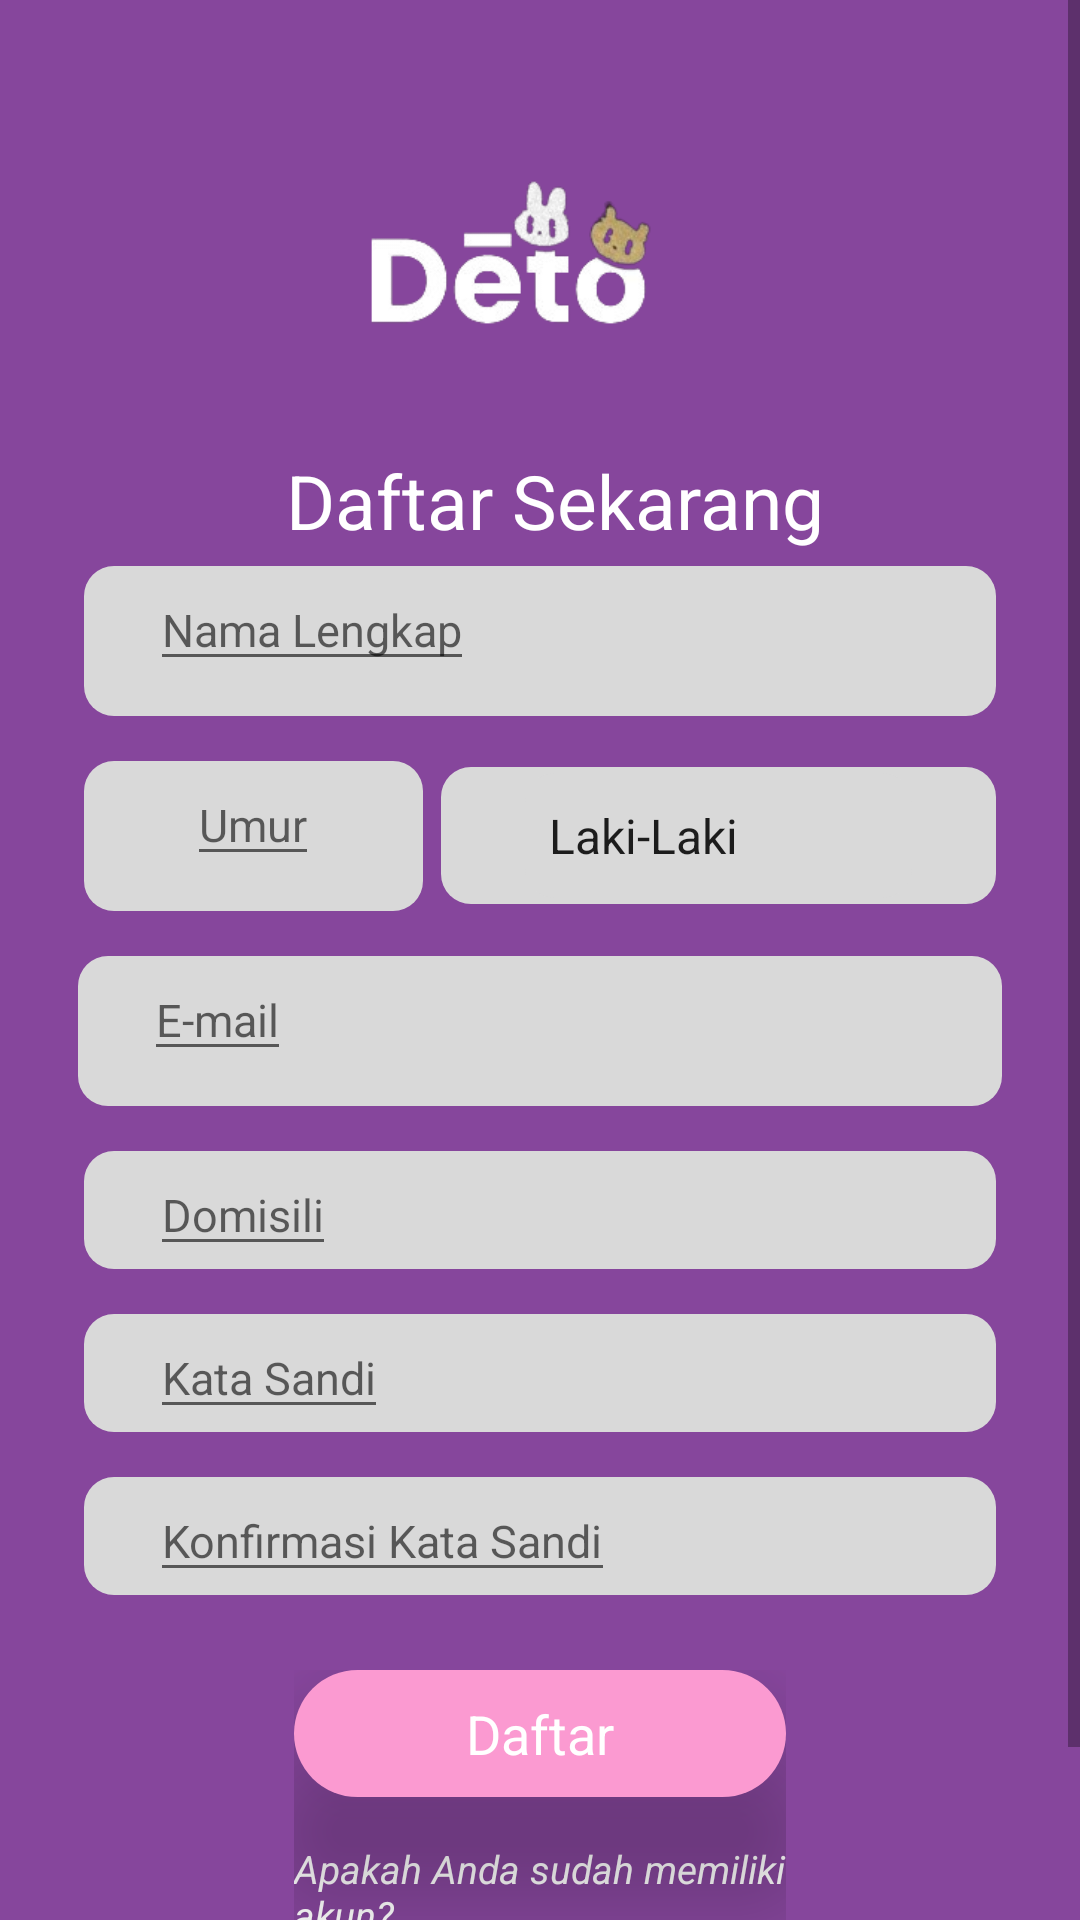

Android layout source for this screen:
<!-- AndroidManifest.xml: application theme Theme.Deto -->
<!-- res/layout/activity_register.xml -->
<?xml version="1.0" encoding="utf-8"?>
<LinearLayout xmlns:android="http://schemas.android.com/apk/res/android"
    xmlns:app="http://schemas.android.com/apk/res-auto"
    android:background="@drawable/title_background_shape"
    android:orientation="vertical"
    android:layout_width="match_parent"
    android:layout_height="match_parent">

    <ScrollView
        android:id="@+id/scrollView"
        android:layout_width="match_parent"
        android:layout_height="match_parent"
        android:layout_weight="1"
        android:fillViewport="true">
        <LinearLayout
            android:layout_width="match_parent"
            android:layout_height="match_parent"
            android:orientation="vertical">

            
            <LinearLayout
                android:id="@+id/layoutTitleText"
                android:layout_width="match_parent"
                android:layout_height="wrap_content"
                android:layout_marginBottom="5dp"
                android:layout_marginStart="10dp"
                android:orientation="vertical"
                android:gravity="center_horizontal">

                <ImageView
                    android:id="@+id/imageView2"
                    android:layout_width="166dp"
                    android:layout_height="150dp"
                    app:srcCompat="@drawable/logo" />


                <TextView
                    android:id="@+id/textSubtitle"
                    android:textColor="#FFFFFF"
                    android:textSize="25sp"
                    android:layout_gravity="center_horizontal"
                    android:layout_height="wrap_content"
                    android:layout_width="wrap_content"
                    android:text="Daftar Sekarang" />
            </LinearLayout>

            
            <LinearLayout
                android:id="@+id/layoutFullName"
                android:layout_width="match_parent"
                android:layout_height="50dp"
                android:background="@drawable/input_background_shape"
                android:paddingVertical="1dp"
                android:paddingHorizontal="22dp"
                android:layout_marginBottom="15dp"
                android:layout_marginHorizontal="28dp"
                android:orientation="vertical">

                <EditText
                    android:id="@+id/textFullName"
                    android:textColor="#000000"
                    android:textSize="15sp"
                    android:layout_height="wrap_content"
                    android:layout_width="wrap_content"
                    android:hint="Nama Lengkap" />
            </LinearLayout>

            
            <LinearLayout
                android:id="@+id/layoutAge"
                android:layout_width="match_parent"
                android:layout_height="wrap_content"
                android:gravity="center_vertical"

                android:layout_marginBottom="15dp"
                android:layout_marginHorizontal="28dp"
                android:orientation="horizontal">

                <LinearLayout
                    android:id="@+id/layoutAgeLabel"
                    android:layout_width="113dp"
                    android:layout_height="50dp"
                    android:gravity="center_horizontal"
                    android:background="@drawable/input_background_shape"
                    android:paddingVertical="1dp"
                    android:orientation="vertical">

                    <EditText
                        android:id="@+id/textAgeLabel"
                        android:textColor="#000000"
                        android:textSize="15sp"
                        android:layout_height="wrap_content"
                        android:layout_width="wrap_content"
                        android:hint="Umur" />
                </LinearLayout>

                <View
                    android:layout_width="0dp"
                    android:layout_height="0dp"
                    android:layout_weight="1" />

                <LinearLayout
                    android:id="@+id/layoutGender"
                    android:layout_width="185dp"
                    android:layout_height="wrap_content"
                    android:gravity="center_horizontal"
                    android:background="@drawable/input_background_shape"
                    android:paddingVertical="2dp"
                    android:orientation="vertical">

                    <Spinner
                        android:id="@+id/spinnerGender"
                        android:layout_width="match_parent"
                        android:layout_height="wrap_content"
                        android:layout_marginHorizontal="28dp"
                        android:background="@drawable/input_background_shape"
                        android:paddingVertical="10dp"
                        android:entries="@array/gender_options" />
                </LinearLayout>
            </LinearLayout>

            
            <LinearLayout
                android:id="@+id/layoutEmail"
                android:layout_width="match_parent"
                android:layout_height="50dp"
                android:background="@drawable/input_background_shape"
                android:paddingVertical="1dp"
                android:paddingHorizontal="22dp"
                android:layout_marginBottom="15dp"
                android:layout_marginHorizontal="26dp"
                android:orientation="vertical">

                <EditText
                    android:id="@+id/textEmail"
                    android:textColor="#000000"
                    android:textSize="15sp"
                    android:layout_height="wrap_content"
                    android:layout_width="wrap_content"
                    android:hint="E-mail" />
            </LinearLayout>

            
            <LinearLayout
                android:id="@+id/layoutLocation"
                android:layout_width="match_parent"
                android:layout_height="wrap_content"
                android:background="@drawable/input_background_shape"
                android:paddingVertical="1dp"
                android:paddingHorizontal="22dp"
                android:layout_marginBottom="15dp"
                android:layout_marginHorizontal="28dp"
                android:orientation="vertical">

                <EditText
                    android:id="@+id/textLocation"
                    android:textColor="#000000"
                    android:textSize="15sp"
                    android:layout_height="wrap_content"
                    android:layout_width="wrap_content"
                    android:hint="Domisili" />
            </LinearLayout>

            
            <LinearLayout
                android:id="@+id/layoutPassword"
                android:layout_width="match_parent"
                android:layout_height="wrap_content"
                android:background="@drawable/input_background_shape"
                android:paddingVertical="1dp"
                android:paddingHorizontal="22dp"
                android:layout_marginBottom="15dp"
                android:layout_marginHorizontal="28dp"
                android:orientation="vertical">

                <EditText
                    android:id="@+id/textPassword"
                    android:textColor="#000000"
                    android:textSize="15sp"
                    android:layout_height="wrap_content"
                    android:layout_width="wrap_content"
                    android:hint="Kata Sandi"
                    android:inputType="textPassword"/>
            </LinearLayout>

            
            <LinearLayout
                android:id="@+id/layoutConfirmPassword"
                android:layout_width="match_parent"
                android:layout_height="wrap_content"
                android:background="@drawable/input_background_shape"
                android:paddingVertical="1dp"
                android:paddingHorizontal="22dp"
                android:layout_marginBottom="15dp"
                android:layout_marginHorizontal="28dp"
                android:orientation="vertical">

                <EditText
                    android:id="@+id/textConfirmPassword"
                    android:textColor="#000000"
                    android:textSize="15sp"
                    android:layout_height="wrap_content"
                    android:layout_width="wrap_content"
                    android:hint="Konfirmasi Kata Sandi"
                    android:inputType="textPassword"/>
            </LinearLayout>

            <LinearLayout
                android:layout_width="match_parent"
                android:layout_height="wrap_content"
                android:layout_marginTop="10dp"
                android:layout_marginHorizontal="98dp"
                android:orientation="vertical">

                
                <LinearLayout
                    android:id="@+id/layoutRegisterButton"
                    android:layout_width="match_parent"
                    android:layout_height="wrap_content"
                    android:gravity="center_horizontal"
                    android:background="@drawable/button_background_shape"
                    android:paddingVertical="9dp"
                    android:layout_marginBottom="9dp"
                    android:elevation="25dp"
                    android:orientation="vertical">

                    <TextView
                        android:id="@+id/buttonRegister"
                        android:textColor="#FFFFFF"
                        android:textSize="18sp"
                        android:layout_height="wrap_content"
                        android:layout_width="wrap_content"
                        android:text="Daftar" />
                </LinearLayout>

                
                <TextView
                    android:id="@+id/textAlreadyHaveAccount"
                    android:textColor="#FFFFFF"
                    android:textSize="13sp"
                    android:layout_gravity="center_horizontal"
                    android:layout_marginBottom="14dp"
                    android:layout_marginTop="6dp"
                    android:textStyle="italic"
                    android:layout_height="wrap_content"
                    android:layout_width="wrap_content"
                    android:text="Apakah Anda sudah memiliki akun?" />

                
                <LinearLayout
                    android:id="@+id/layoutLoginButton"
                    android:layout_width="match_parent"
                    android:layout_height="wrap_content"
                    android:gravity="center_horizontal"
                    android:background="@drawable/button_background_shape"
                    android:paddingVertical="9dp"
                    android:elevation="25dp"
                    android:orientation="vertical">

                    <TextView
                        android:id="@+id/buttonLogin"
                        android:textColor="#FFFFFF"
                        android:textSize="18sp"
                        android:layout_height="wrap_content"
                        android:layout_width="wrap_content"
                        android:text="Masuk" />
                </LinearLayout>
            </LinearLayout>


        </LinearLayout>
    </ScrollView>
</LinearLayout>
<!-- resources referenced by this layout -->
<resources>
  <string-array name="gender_options">
          <item>Laki-Laki</item>
          <item>Perempuan</item>
      </string-array>
  <!-- drawable button_background_shape (drawable) -->
  <?xml version="1.0" encoding="utf-8"?>
  <shape xmlns:android="http://schemas.android.com/apk/res/android">
      <solid android:color="#FFFB9AD1" />
      <corners android:radius="25dp" />
  </shape>
  <!-- drawable input_background_shape (drawable) -->
  <?xml version="1.0" encoding="utf-8"?>
  <shape xmlns:android="http://schemas.android.com/apk/res/android">
      <solid android:color="#FFD9D9D9" />
      <corners android:radius="10dp" />
  </shape>
  <!-- drawable logo: png bitmap (drawable, 21197 bytes) -->
  <!-- drawable title_background_shape (drawable) -->
  <?xml version="1.0" encoding="utf-8"?>
  <shape xmlns:android="http://schemas.android.com/apk/res/android">
      <solid android:color="#FF86469C" />
  </shape>
  <style name="Theme.Deto" parent="Base.Theme.Deto" />
  <style name="Base.Theme.Deto" parent="Theme.AppCompat.Light.NoActionBar">
          
          
      </style>
</resources>
